Photos from the image-classification dataset "trash" in the GitHub repository nlhtrung00/trash-classification. Its 8 classes are: background, Coca-Cola, Fanta, Mirinda, Pepsi, Red Bull, Sprite, Sting.

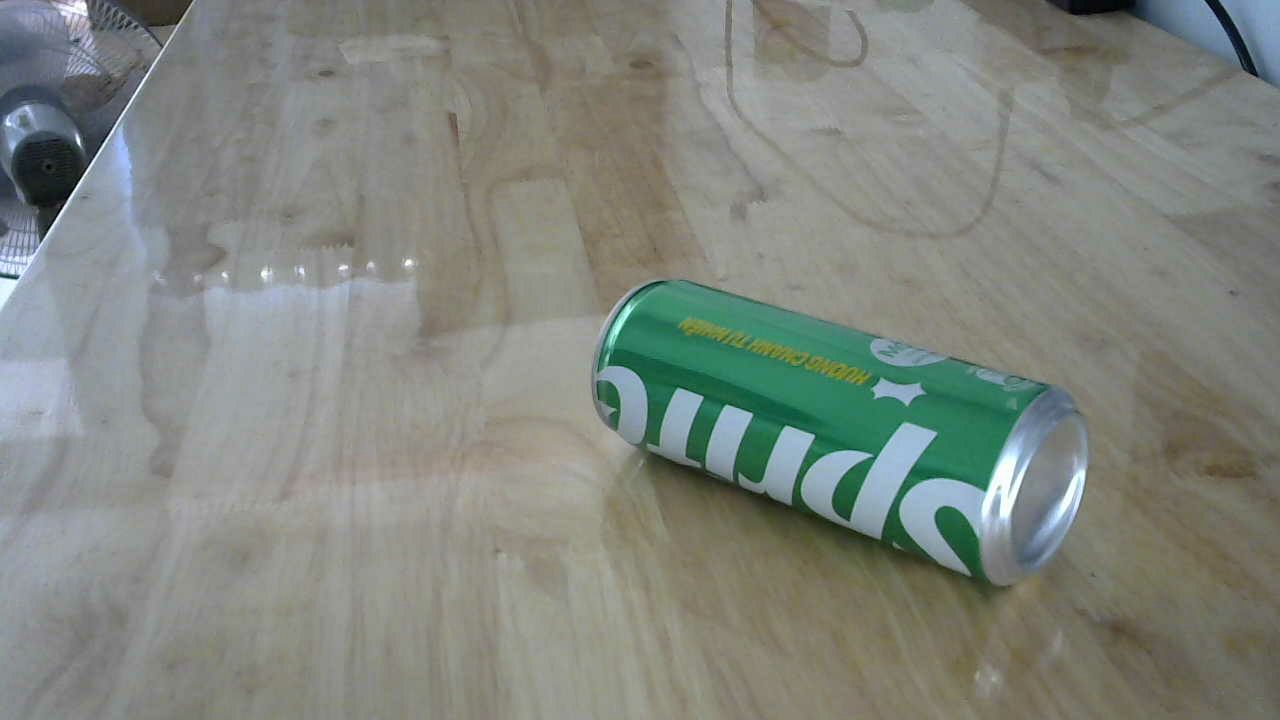
Label: Sprite

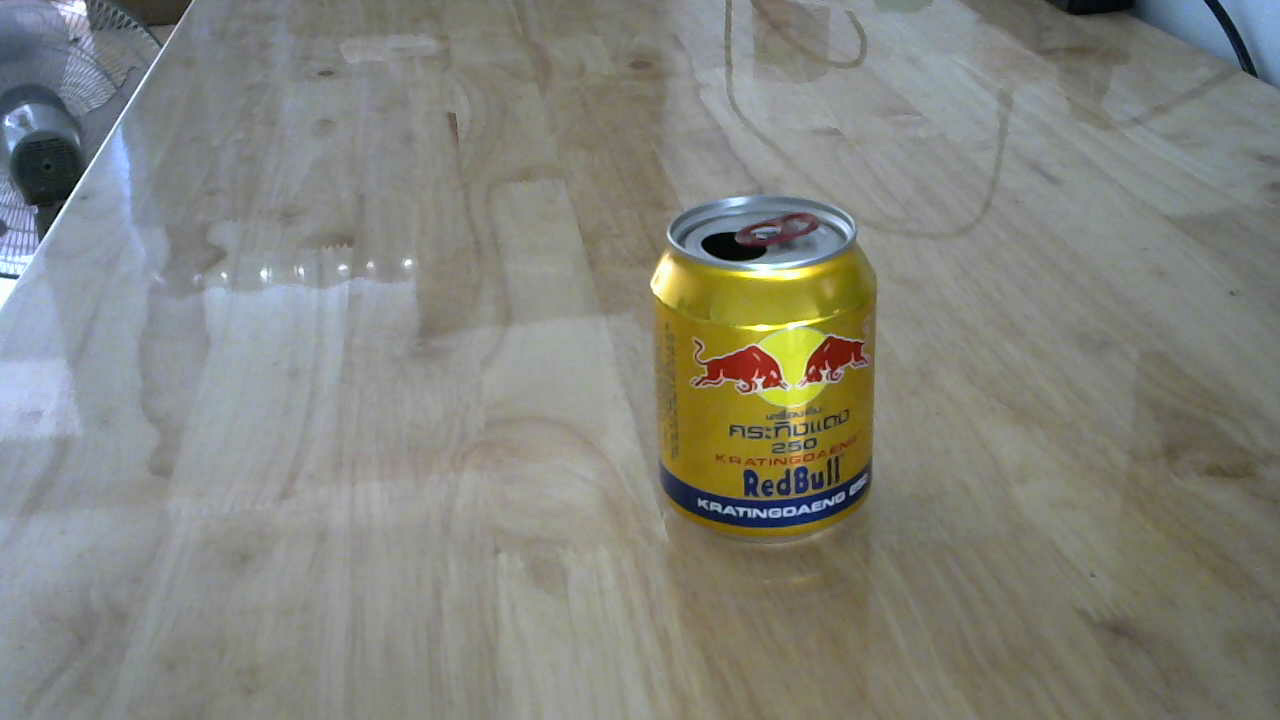
Label: Red Bull

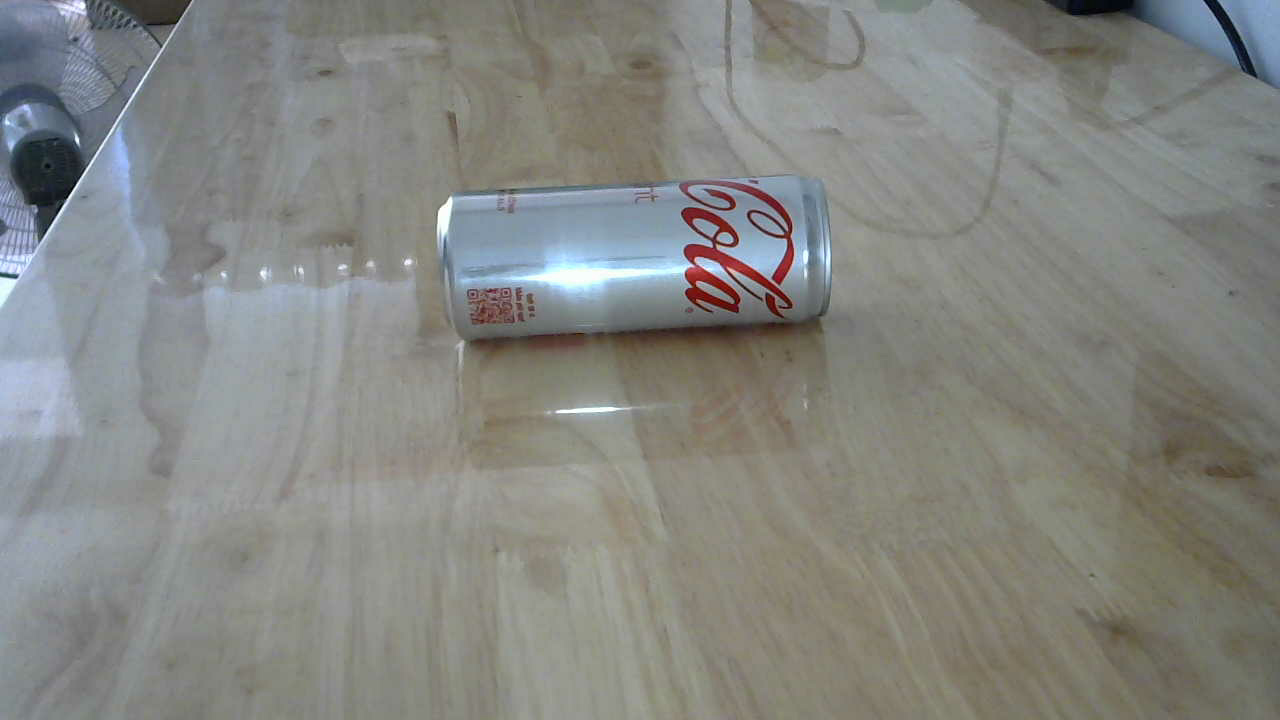
Label: Coca-Cola

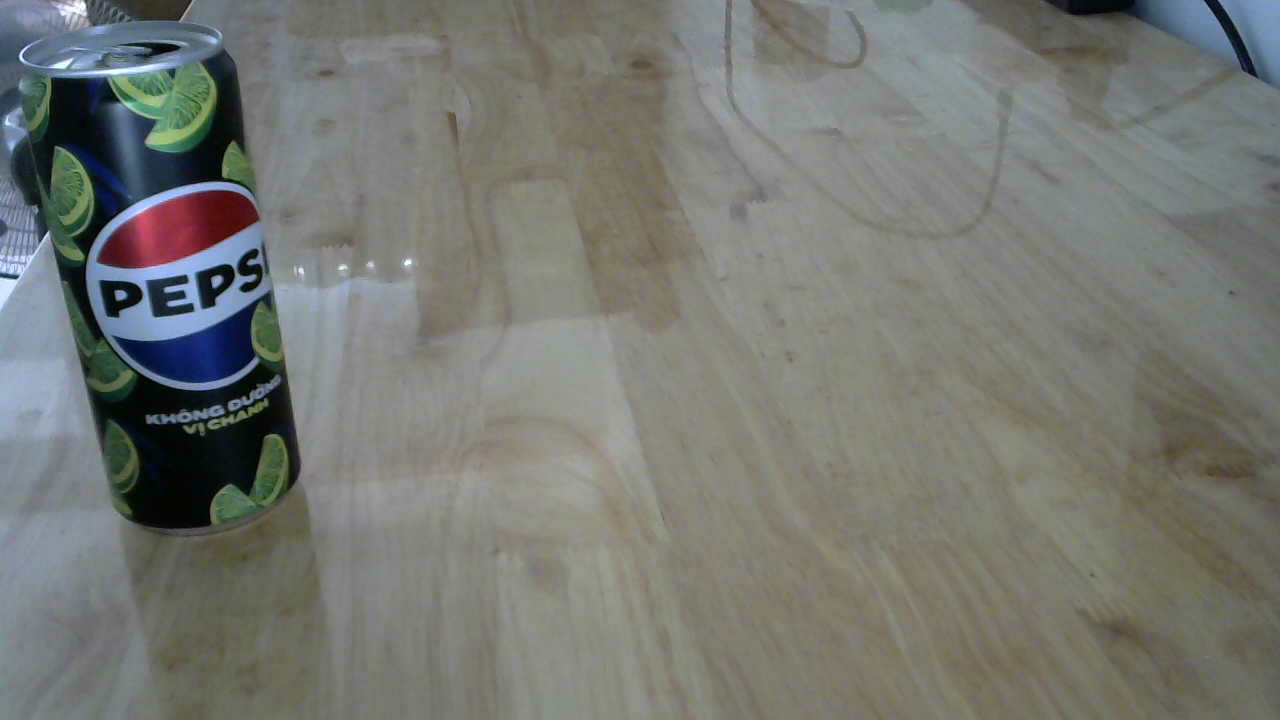
Label: Pepsi

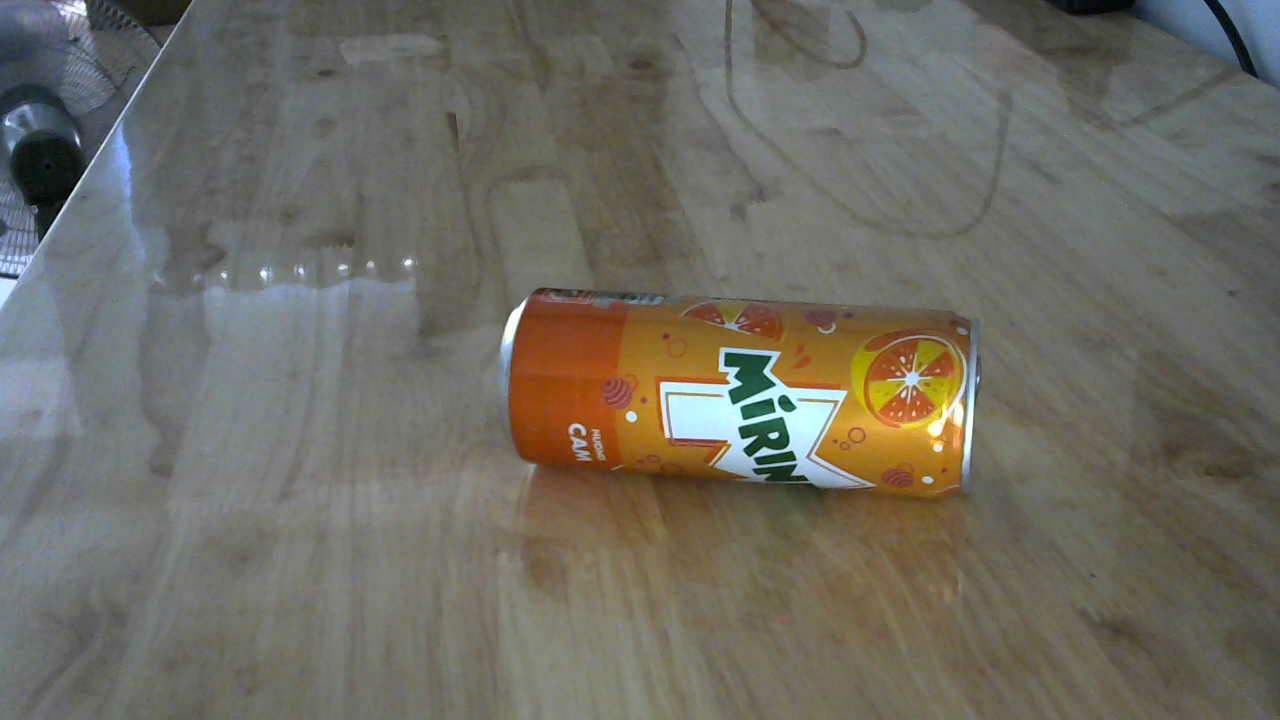
Label: Mirinda

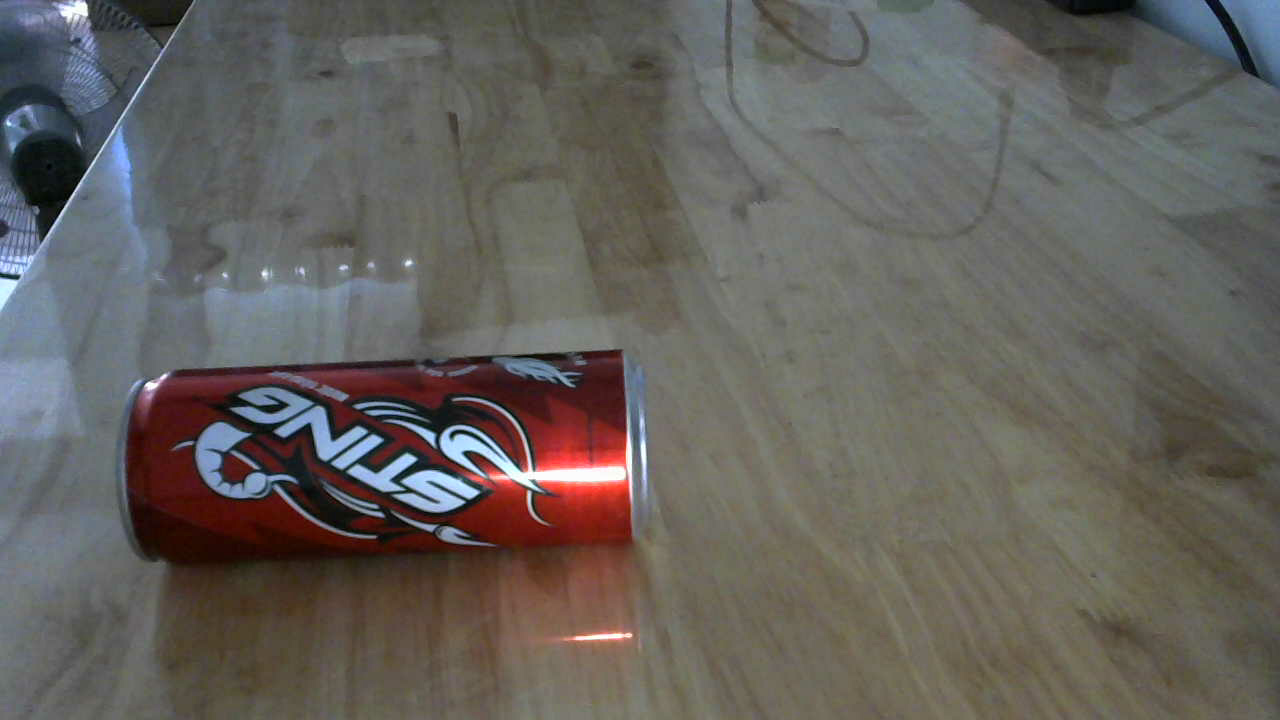
Label: Sting
